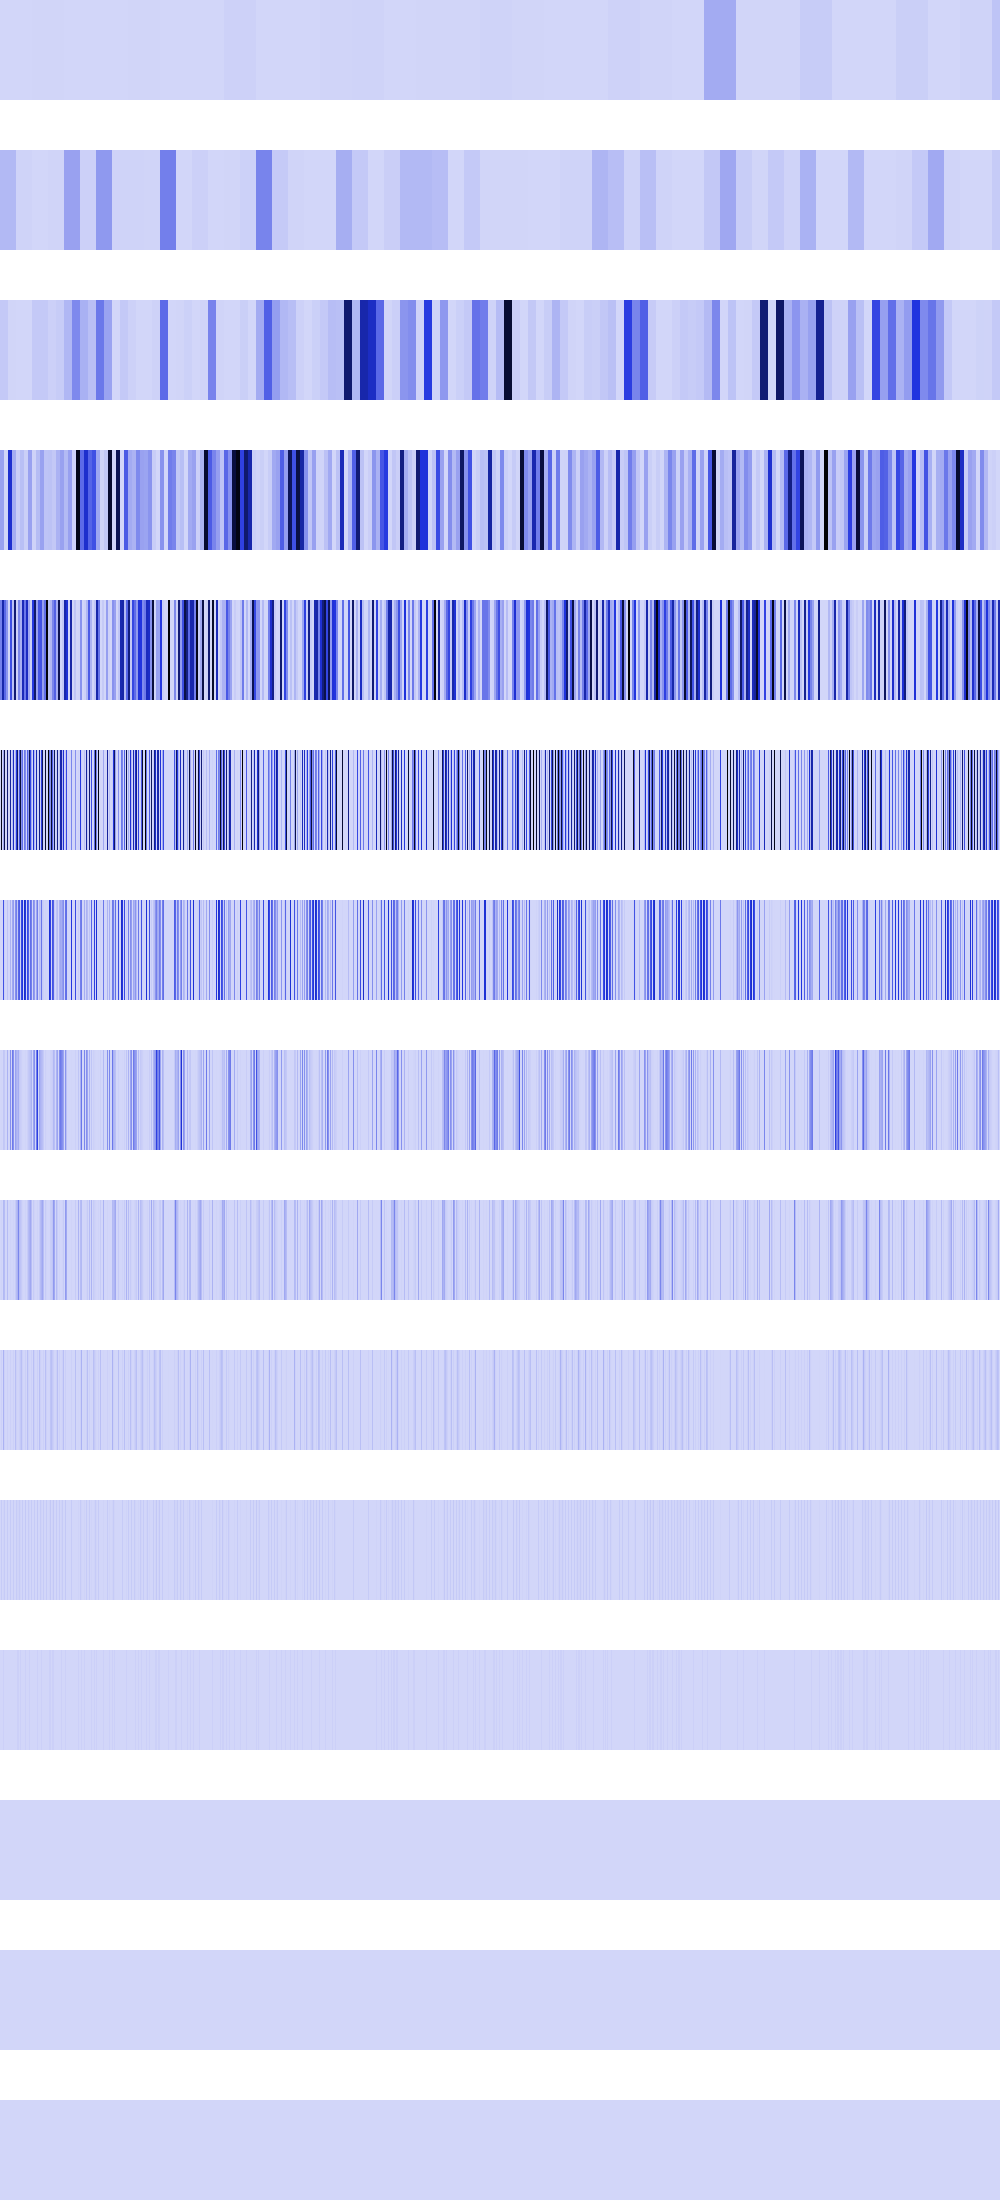

The file beside this chart, header and first rows:
0, 0, 0, 0, 0, 0, 0, 0, 0, 0, 0, 0, 0, 0, 0, 0, 0, 0, 0, 0, 0, 0, 0, 0
86712520, 86712520, 86712520, 86712520, 86712520, 86712520, 86712520, 86712520, 86712520, 86712520, 86712520, 86712520, 86712520, 86712520, 86712520, 86712520, 9634816, 9634816, 9634816, 9634816, 9634816, 9634816, 9634816, 9634816
38539264, 38539264, 38539264, 38539264, 38539264, 38539264, 38539264, 38539264, 4194304, 4194304, 4194304, 4194304, 4194304, 4194304, 4194304, 4194304, 1806336, 1806336, 1806336, 1806336, 1806336, 1806336, 1806336, 1806336
154157056, 154157056, 154157056, 154157056, 4194304, 4194304, 4194304, 4194304, 519110656, 519110656, 519110656, 519110656, 121176064, 121176064, 121176064, 121176064, 23658496, 23658496, 23658496, 23658496, 69222400, 69222400, 69222400, 69222400
251920384, 251920384, 616628224, 616628224, 321126400, 321126400, 191102976, 191102976, 0, 0, 398721024, 398721024, 58982400, 58982400, 764411904, 764411904, 11075584, 11075584, 228130816, 228130816, 110166016, 110166016, 579076096, 579076096
0, 1007681536, 0, 138674176, 881852416, 0, 0, 764411904, 0, 0, 655360000, 0, 67108864, 554696704, 0, 104857600, 462422016, 792985600, 75759616, 378535936, 912523264, 205520896, 303038464, 0
0, 2097152, 0, 390594560, 18874368, 0, 0, 52428800, 0, 0, 102760448, 0, 134217728, 169869312, 0, 209715200, 253755392, 42467328, 327680000, 354418688, 13107200, 411041792, 471859200, 0
0, 4194304, 0, 42991616, 37748736, 0, 0, 104857600, 0, 0, 205520896, 0, 268435456, 205520896, 0, 150994944, 104857600, 84934656, 118489088, 37748736, 26214400, 16777216, 4194304, 0
0, 8388608, 0, 85983232, 75497472, 0, 0, 75497472, 0, 0, 8388608, 0, 0, 8388608, 0, 33554432, 75497472, 102760448, 236978176, 75497472, 52428800, 33554432, 8388608, 0
0, 16777216, 0, 104857600, 16777216, 0, 0, 16777216, 0, 0, 16777216, 0, 0, 16777216, 0, 67108864, 16777216, 4194304, 4194304, 16777216, 37748736, 67108864, 16777216, 0
0, 33554432, 0, 8388608, 33554432, 0, 0, 33554432, 0, 0, 33554432, 0, 0, 33554432, 0, 0, 33554432, 8388608, 8388608, 33554432, 8388608, 0, 33554432, 0
0, 0, 0, 16777216, 0, 0, 0, 0, 0, 0, 0, 0, 0, 0, 0, 0, 0, 16777216, 16777216, 0, 16777216, 0, 0, 0
0, 0, 0, 0, 0, 0, 0, 0, 0, 0, 0, 0, 0, 0, 0, 0, 0, 0, 0, 0, 0, 0, 0, 0
0, 0, 0, 0, 0, 0, 0, 0, 0, 0, 0, 0, 0, 0, 0, 0, 0, 0, 0, 0, 0, 0, 0, 0
0, 0, 0, 0, 0, 0, 0, 0, 0, 0, 0, 0, 0, 0, 0, 0, 0, 0, 0, 0, 0, 0, 0, 0
